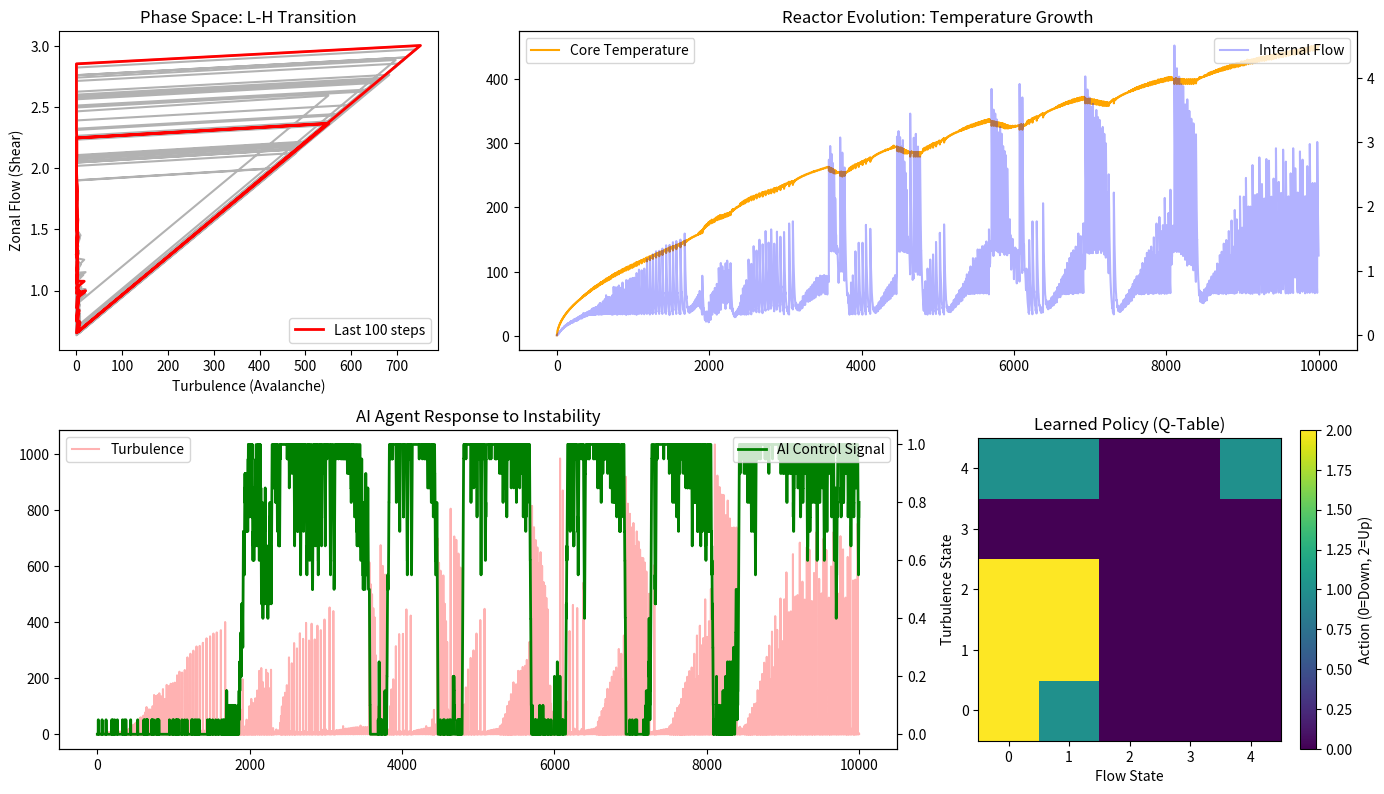

Reproduce this figure in Python.
# ──────────────────────────────────────────────────────────────────────
# SCPN Fusion Core — Advanced SOC Fusion Learning
# © 1998–2026 Miroslav Šotek. All rights reserved.
# [redacted]
# [redacted]
# License: GNU AGPL v3 | Commercial licensing available
# ──────────────────────────────────────────────────────────────────────
import numpy as np
import matplotlib.pyplot as plt
from matplotlib.colors import LogNorm
import sys
import os

# --- ADVANCED PHYSICS PARAMETERS ---
L = 60              # System size
TIME_STEPS = 10000  # Longer simulation for learning
Z_CRIT_BASE = 6.0   # Base stability
FLOW_GENERATION = 0.2 # How much turbulence converts to Zonal Flow
FLOW_DAMPING = 0.05   # How fast Zonal Flow decays
SHEAR_EFFICIENCY = 3.0 # How effective Flow is at raising Z_crit

# --- Q-LEARNING PARAMETERS ---
ALPHA = 0.1  # Learning Rate
GAMMA = 0.95 # Discount Factor
EPSILON = 0.1 # Exploration Rate
N_STATES_TURB = 5
N_STATES_FLOW = 5
N_ACTIONS = 3 # Decrease, Maintain, Increase Ext. Shear

class CoupledSandpileReactor:
    """
    Predator-Prey Sandpile Model.
    Simulates the interaction between Turbulence (Avalanches) and Zonal Flows.
    """
    def __init__(self, size=L):
        self.size = size
        self.Z = np.zeros(size, dtype=int) # Temperature Gradient
        self.h = np.zeros(size, dtype=int) # Temperature Profile
        self.flow = 0.0 # Zonal Flow Velocity (Global approximation)
        
    def drive(self):
        # Add heat to core
        self.Z[0] += 1
        
    def step_physics(self, external_shear):
        """
        Evolves the system one step.
        Returns: avalanche_size, flow_level
        """
        # 1. Calculate Dynamic Critical Gradient
        # Z_crit increases with Flow (Internal) and External Shear (Control)
        # This is the "Transport Barrier" mechanism.
        eff_shear = self.flow + external_shear
        current_Z_crit = Z_CRIT_BASE + (SHEAR_EFFICIENCY * eff_shear)
        
        # 2. Avalanche Dynamics (Relaxation)
        sites_active = np.where(self.Z >= current_Z_crit)[0]
        avalanche_size = 0
        total_topple = 0
        
        sub_steps = 0
        while len(sites_active) > 0 and sub_steps < 50:
            for i in sites_active:
                amount = 2
                self.Z[i] -= amount
                if i + 1 < self.size:
                    self.Z[i+1] += 1
                if i - 1 >= 0:
                    self.Z[i-1] += 1
                
                total_topple += 1
            
            avalanche_size += len(sites_active)
            sites_active = np.where(self.Z >= current_Z_crit)[0]
            sub_steps += 1
            
        # 3. Predator-Prey Update
        # Turbulence drives Flow
        self.flow += (total_topple * FLOW_GENERATION / self.size) 
        # Flow decays (Damping)
        self.flow *= (1.0 - FLOW_DAMPING)
        
        # Clip flow to realistic bounds
        self.flow = np.clip(self.flow, 0, 5.0)
        
        return total_topple, self.flow, eff_shear

    def get_profile_energy(self):
        self.h = np.cumsum(self.Z[::-1])[::-1]
        return self.h[0]

class FusionAI_Agent:
    """
    Tabular Q-Learning Agent.
    Learns to maximize confinement while minimizing external power usage.
    """
    def __init__(self):
        self.q_table = np.zeros((N_STATES_TURB, N_STATES_FLOW, N_ACTIONS))
        self.last_state = (0, 0)
        self.last_action = 1
        self.total_reward = 0
        
    def discretize_state(self, turb, flow):
        # Map continuous physics to discrete grid indices
        s_turb = min(int(np.log1p(turb)), N_STATES_TURB - 1)
        s_flow = min(int(flow), N_STATES_FLOW - 1)
        return (s_turb, s_flow)
    
    def choose_action(self, state):
        # Epsilon-Greedy Strategy
        if np.random.rand() < EPSILON:
            return np.random.randint(N_ACTIONS)
        else:
            return np.argmax(self.q_table[state])
            
    def learn(self, new_state, reward):
        old_q = self.q_table[self.last_state][self.last_action]
        max_future_q = np.max(self.q_table[new_state])
        
        # Bellman Equation Update
        new_q = old_q + ALPHA * (reward + GAMMA * max_future_q - old_q)
        self.q_table[self.last_state][self.last_action] = new_q
        self.total_reward += reward

def run_advanced_learning_sim():
    print("--- SCPN MASTERPIECE: Predator-Prey Physics + Q-Learning Control ---")
    
    reactor = CoupledSandpileReactor(L)
    brain = FusionAI_Agent()
    
    # Histories
    h_turb = []
    h_flow = []
    h_temp = []
    h_shear_ctrl = []
    
    current_ext_shear = 0.0
    
    # SIMULATION LOOP
    for t in range(TIME_STEPS):
        # 1. Observe State
        # We need "last step" metrics for state
        if t == 0:
            turb, flow = 0, 0
        else:
            turb = h_turb[-1]
            flow = h_flow[-1]
            
        state = brain.discretize_state(turb, flow)
        
        # 2. AI Action
        action_idx = brain.choose_action(state)
        # Map Action: 0=Decrease, 1=Hold, 2=Increase
        if action_idx == 0: current_ext_shear -= 0.05
        if action_idx == 2: current_ext_shear += 0.05
        current_ext_shear = np.clip(current_ext_shear, 0.0, 1.0)
        
        # 3. Physics Step
        reactor.drive()
        # To make it harder, we add random noise to physics parameters occasionally
        if np.random.rand() < 0.01: reactor.drive() 
        
        av_size, flow_val, total_shear = reactor.step_physics(current_ext_shear)
        core_temp = reactor.get_profile_energy()
        
        # 4. Reward Calculation
        # Reward = High Temp - Penalty for Turbulence - Cost of Control
        reward = (core_temp * 0.1) - (av_size * 0.5) - (current_ext_shear * 2.0)
        
        # 5. Learning Step
        brain.last_state = state
        brain.last_action = action_idx
        
        # Need next state for learning (conceptually we learn from t to t+1)
        # Here we do on-policy update next loop or simplified:
        if t > 0:
            brain.learn(state, reward)
            
        # Logging
        h_turb.append(av_size)
        h_flow.append(flow_val)
        h_temp.append(core_temp)
        h_shear_ctrl.append(current_ext_shear)
        
        if t % 1000 == 0:
            print(f"Step {t}: Temp={core_temp:<4} | Flow={flow_val:<5.2f} | Turb={av_size:<4} | AI_Shear={current_ext_shear:.2f} | Q-Avg={np.mean(brain.q_table):.2f}")

    # --- VISUALIZATION ---
    fig = plt.figure(figsize=(14, 8))
    
    # 1. Phase Space: Turbulence vs Flow (The Predator-Prey Cycle)
    ax1 = fig.add_subplot(2, 3, 1)
    ax1.plot(h_turb[-1000:], h_flow[-1000:], 'k-', alpha=0.3)
    ax1.plot(h_turb[-100:], h_flow[-100:], 'r-', linewidth=2, label='Last 100 steps')
    ax1.set_title("Phase Space: L-H Transition")
    ax1.set_xlabel("Turbulence (Avalanche)")
    ax1.set_ylabel("Zonal Flow (Shear)")
    ax1.legend()
    
    # 2. Time Series: Physics
    ax2 = fig.add_subplot(2, 3, (2, 3))
    ax2.plot(h_temp, color='orange', label='Core Temperature')
    ax2_twin = ax2.twinx()
    ax2_twin.plot(h_flow, color='blue', alpha=0.3, label='Internal Flow')
    ax2.set_title("Reactor Evolution: Temperature Growth")
    ax2.legend(loc='upper left')
    ax2_twin.legend(loc='upper right')
    
    # 3. Time Series: AI Control
    ax3 = fig.add_subplot(2, 3, (4, 5))
    ax3.plot(h_turb, 'r-', alpha=0.3, label='Turbulence')
    ax3_twin = ax3.twinx()
    ax3_twin.plot(h_shear_ctrl, 'g-', linewidth=2, label='AI Control Signal')
    ax3.set_title("AI Agent Response to Instability")
    ax3.legend(loc='upper left')
    ax3_twin.legend(loc='upper right')
    
    # 4. Learned Policy Map
    ax4 = fig.add_subplot(2, 3, 6)
    # Visualizing the best action for each state (Turb vs Flow)
    policy_map = np.argmax(brain.q_table, axis=2)
    im = ax4.imshow(policy_map, origin='lower', cmap='viridis')
    ax4.set_title("Learned Policy (Q-Table)")
    ax4.set_xlabel("Flow State")
    ax4.set_ylabel("Turbulence State")
    plt.colorbar(im, ax=ax4, label='Action (0=Down, 2=Up)')

    plt.tight_layout()
    plt.savefig("Advanced_SOC_Learning.png")
    print("\nSimulation Complete. Analysis saved: Advanced_SOC_Learning.png")

if __name__ == "__main__":
    run_advanced_learning_sim()
